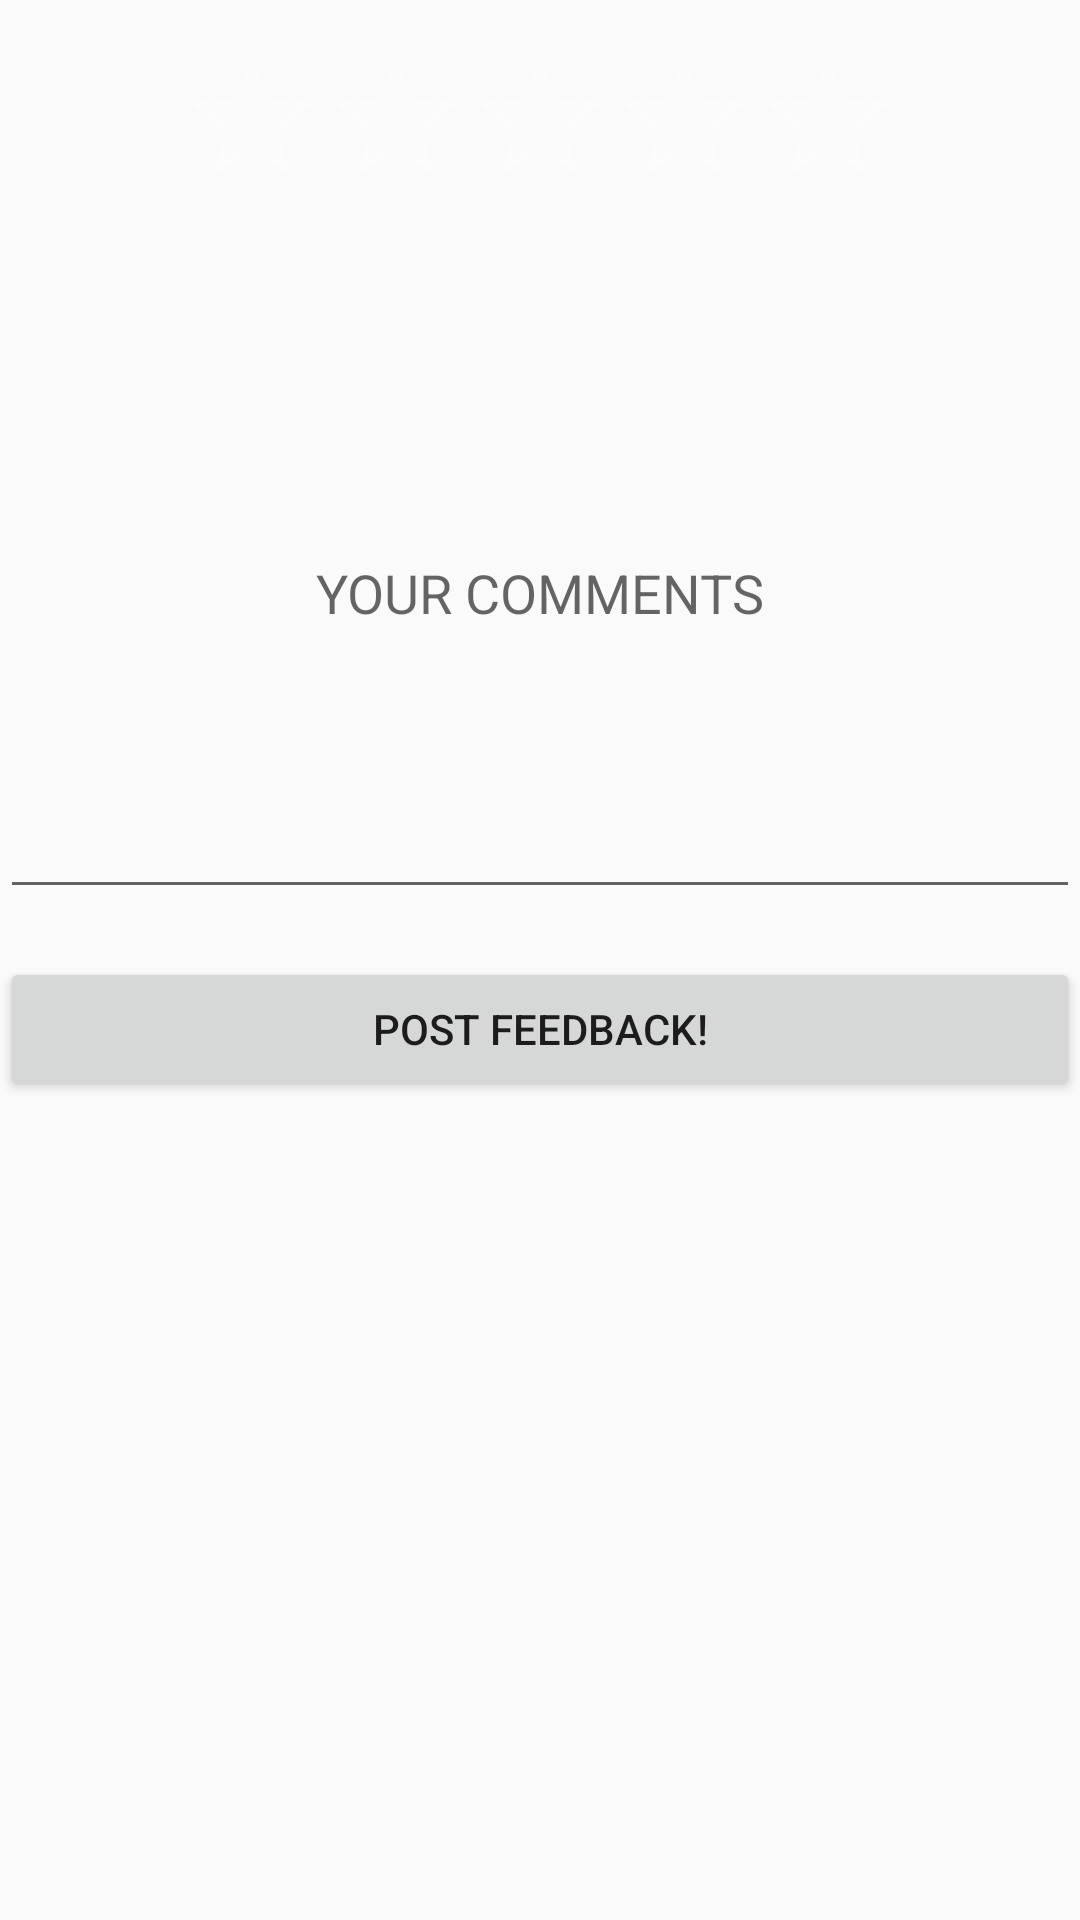

Produce the Android XML layout that renders to this screen, including the resource entries it uses.
<!-- AndroidManifest.xml: application theme AppBaseTheme -->
<!-- res/layout/activity_feedback.xml -->
<?xml version="1.0" encoding="utf-8"?>
<LinearLayout xmlns:android="http://schemas.android.com/apk/res/android"
    xmlns:app="http://schemas.android.com/apk/res-auto"
    xmlns:tools="http://schemas.android.com/tools"
    android:layout_width="match_parent"
    android:orientation="vertical"
    android:layout_height="match_parent"
    android:background="@color/bg_login"
    tools:context="aasf.iiitm.app.activity.FeedbackActivity">

    <RatingBar
        android:id="@+id/ratingBar"
        android:layout_width="wrap_content"
        android:layout_height="wrap_content"
        android:layout_gravity="center"
        android:layout_marginTop="16dp"
        android:theme="@style/RatingBar"
        style="?android:attr/ratingBarStyle"
        app:layout_constraintEnd_toEndOf="parent"
        app:layout_constraintStart_toStartOf="parent"
         />

    <EditText
        android:id="@+id/editText"
        android:layout_marginTop="16dp"
        android:layout_gravity="center"
        android:textAlignment="center"

        android:layout_width="match_parent"
        android:layout_height="214dp"
android:textColor="@color/white"
        android:ems="10"

        android:hint="YOUR COMMENTS"
        android:inputType="textMultiLine"
        app:layout_constraintEnd_toEndOf="parent"
        app:layout_constraintStart_toStartOf="parent"
        />

    <Button
        android:id="@+id/button2"
        android:layout_marginTop="16dp"
        android:layout_width="match_parent"
        android:layout_height="wrap_content"
        android:layout_gravity="center"
        android:text="Post feedback!"

        app:layout_constraintEnd_toEndOf="parent"
        app:layout_constraintStart_toStartOf="parent"
         />
</LinearLayout>
<!-- resources referenced by this layout -->
<resources>
  <style name="RatingBar" parent="Theme.AppCompat">
      <item name="colorControlNormal">@color/white</item>
      <item name="colorControlActivated">@color/btn_logut_bg</item>
  </style>
  <style name="AppBaseTheme" parent="Theme.AppCompat.Light.NoActionBar">
          
      </style>
  <!-- not gathered from this repository: default colours our renderer supplied (Android Studio template values) -->
  <color name="white">#FFFFFFFF</color>
</resources>
